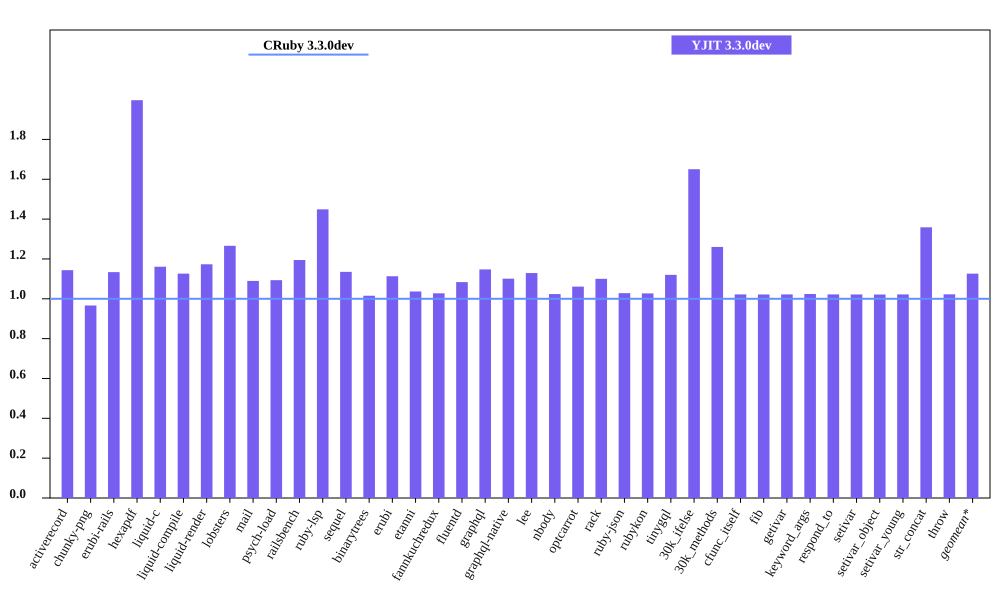

The file beside this chart, header and first rows:
bench, CRuby 3.3.0dev mem (MiB), YJIT 3.3.0dev mem (MiB), Inline Code, Outlined Code, YJIT Mem overhead
activerecord, 40.72, 46.57, 2, 1
chunky-png, 47.2, 45.61, 1, 1
erubi-rails, 84.9, 96.26, 3, 2
hexapdf, 130, 259.7, 3, 2
liquid-c, 27.38, 31.78, 1, 1
liquid-compile, 23.56, 26.54, 1, 1
liquid-render, 26.07, 30.58, 1, 1
lobsters, 256.7, 324.9, 11, 8
mail, 44.22, 48.19, 2, 1
psych-load, 26.79, 29.29, 1, 1
railsbench, 84.5, 100.9, 4, 3
ruby-lsp, 85.35, 123.7, 9, 6
sequel, 28.68, 32.55, 1, 1
binarytrees, 17.59, 17.86, 1, 1
erubi, 20.95, 23.32, 1, 1
etanni, 15.04, 15.59, 1, 1
fannkuchredux, 11.95, 12.28, 1, 1
fluentd, 580.4, 629, 1, 1
graphql, 30.63, 35.14, 1, 1
graphql-native, 28.12, 30.96, 1, 1
lee, 25.82, 29.15, 1, 1
nbody, 12.02, 12.31, 1, 1
optcarrot, 52.57, 55.78, 1, 1
rack, 21.51, 23.67, 1, 1
ruby-json, 12.85, 13.21, 1, 1
rubykon, 39.35, 40.41, 1, 1
tinygql, 19.58, 21.93, 1, 1
30k_ifelse, 52.26, 86.25, 8, 7
30k_methods, 40.72, 51.32, 3, 3
cfunc_itself, 12.07, 12.34, 1, 1
fib, 12.07, 12.33, 1, 1
getivar, 12.07, 12.34, 1, 1
keyword_args, 11.99, 12.28, 1, 1
respond_to, 12.07, 12.34, 1, 1
setivar, 12.07, 12.33, 1, 1
setivar_object, 12.07, 12.33, 1, 1
setivar_young, 12.07, 12.34, 1, 1
str_concat, 38.08, 51.74, 1, 1
throw, 12.07, 12.34, 1, 1
